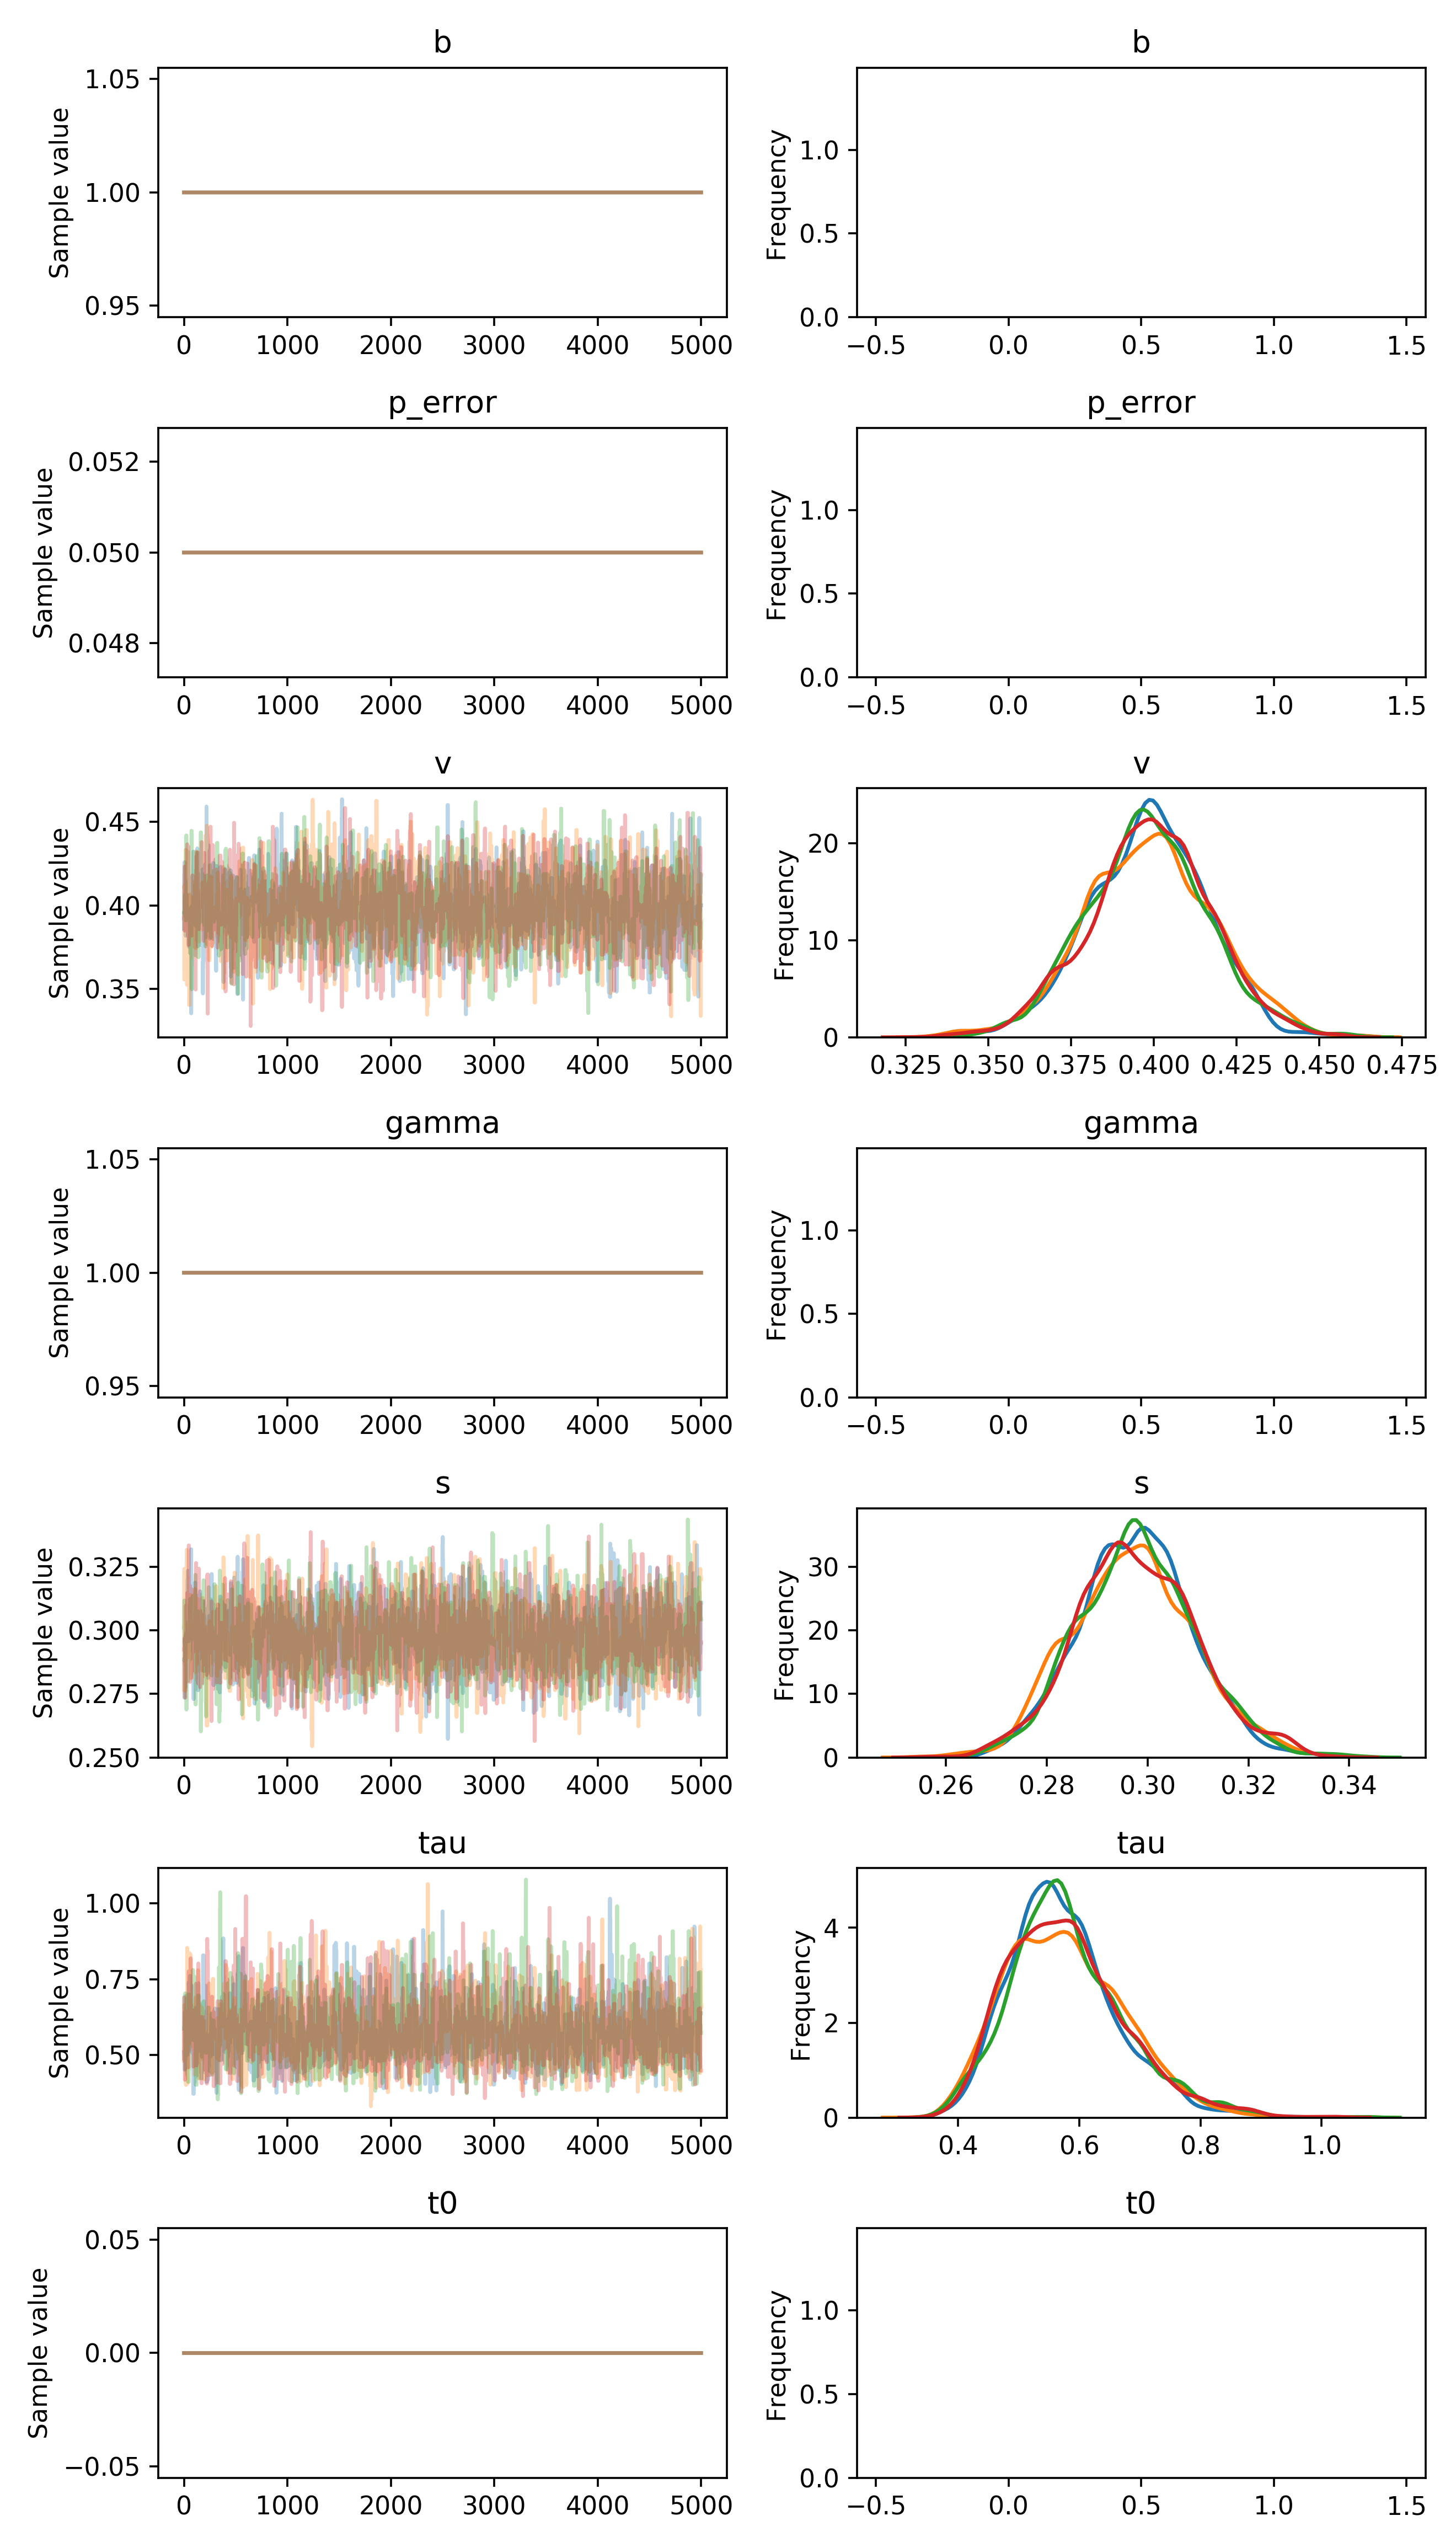

Source data for this figure (header and first rows):
, b, p_error, v__0_0, gamma__0_0, s__0_0, tau__0_0, t0__0_0
0, 1.0, 0.05, 0.386, 1.0, 0.2886, 0.5095, 0.0
1, 1.0, 0.05, 0.3957, 1.0, 0.2886, 0.5095, 0.0
2, 1.0, 0.05, 0.3957, 1.0, 0.2886, 0.5095, 0.0
3, 1.0, 0.05, 0.4189, 1.0, 0.2886, 0.5095, 0.0
4, 1.0, 0.05, 0.4189, 1.0, 0.2735, 0.5095, 0.0
5, 1.0, 0.05, 0.4189, 1.0, 0.2795, 0.4776, 0.0
6, 1.0, 0.05, 0.4258, 1.0, 0.2795, 0.4776, 0.0
7, 1.0, 0.05, 0.4258, 1.0, 0.2873, 0.4776, 0.0
8, 1.0, 0.05, 0.3958, 1.0, 0.2873, 0.4512, 0.0
9, 1.0, 0.05, 0.3958, 1.0, 0.2873, 0.6415, 0.0
10, 1.0, 0.05, 0.4012, 1.0, 0.2914, 0.4847, 0.0
11, 1.0, 0.05, 0.4064, 1.0, 0.2967, 0.4847, 0.0
12, 1.0, 0.05, 0.4064, 1.0, 0.2967, 0.4847, 0.0
13, 1.0, 0.05, 0.4064, 1.0, 0.2967, 0.4847, 0.0
14, 1.0, 0.05, 0.415, 1.0, 0.2775, 0.4847, 0.0
15, 1.0, 0.05, 0.4053, 1.0, 0.2931, 0.4847, 0.0
16, 1.0, 0.05, 0.3818, 1.0, 0.2931, 0.5062, 0.0
17, 1.0, 0.05, 0.3818, 1.0, 0.2931, 0.6026, 0.0
18, 1.0, 0.05, 0.3818, 1.0, 0.2979, 0.6026, 0.0
19, 1.0, 0.05, 0.4034, 1.0, 0.2989, 0.6955, 0.0
20, 1.0, 0.05, 0.4034, 1.0, 0.2989, 0.6955, 0.0
21, 1.0, 0.05, 0.4034, 1.0, 0.2989, 0.6029, 0.0
22, 1.0, 0.05, 0.3965, 1.0, 0.2989, 0.6029, 0.0
23, 1.0, 0.05, 0.3965, 1.0, 0.2989, 0.6029, 0.0
24, 1.0, 0.05, 0.4066, 1.0, 0.2989, 0.5942, 0.0
25, 1.0, 0.05, 0.4066, 1.0, 0.2989, 0.5198, 0.0
26, 1.0, 0.05, 0.3928, 1.0, 0.2989, 0.5264, 0.0
27, 1.0, 0.05, 0.3928, 1.0, 0.2989, 0.5834, 0.0
28, 1.0, 0.05, 0.3928, 1.0, 0.2989, 0.5834, 0.0
29, 1.0, 0.05, 0.3907, 1.0, 0.2989, 0.5834, 0.0
30, 1.0, 0.05, 0.3907, 1.0, 0.2989, 0.5005, 0.0
31, 1.0, 0.05, 0.3907, 1.0, 0.2989, 0.5021, 0.0
32, 1.0, 0.05, 0.3907, 1.0, 0.2989, 0.5021, 0.0
33, 1.0, 0.05, 0.3907, 1.0, 0.3198, 0.5565, 0.0
34, 1.0, 0.05, 0.3907, 1.0, 0.3198, 0.5565, 0.0
35, 1.0, 0.05, 0.3873, 1.0, 0.3198, 0.6404, 0.0
36, 1.0, 0.05, 0.3873, 1.0, 0.3198, 0.6404, 0.0
37, 1.0, 0.05, 0.3873, 1.0, 0.3234, 0.6404, 0.0
38, 1.0, 0.05, 0.3873, 1.0, 0.3234, 0.6701, 0.0
39, 1.0, 0.05, 0.3873, 1.0, 0.3234, 0.6701, 0.0
40, 1.0, 0.05, 0.3873, 1.0, 0.2957, 0.6548, 0.0
41, 1.0, 0.05, 0.3966, 1.0, 0.2957, 0.6548, 0.0
42, 1.0, 0.05, 0.3966, 1.0, 0.2957, 0.5129, 0.0
43, 1.0, 0.05, 0.3966, 1.0, 0.2957, 0.5129, 0.0
44, 1.0, 0.05, 0.3966, 1.0, 0.2957, 0.7394, 0.0
45, 1.0, 0.05, 0.3754, 1.0, 0.2957, 0.7394, 0.0
46, 1.0, 0.05, 0.3754, 1.0, 0.3125, 0.7394, 0.0
47, 1.0, 0.05, 0.3754, 1.0, 0.3125, 0.7394, 0.0
48, 1.0, 0.05, 0.3754, 1.0, 0.3125, 0.5802, 0.0
49, 1.0, 0.05, 0.3754, 1.0, 0.3125, 0.5802, 0.0
50, 1.0, 0.05, 0.3807, 1.0, 0.3205, 0.6102, 0.0
51, 1.0, 0.05, 0.3807, 1.0, 0.3205, 0.6102, 0.0
52, 1.0, 0.05, 0.3807, 1.0, 0.3142, 0.6102, 0.0
53, 1.0, 0.05, 0.3934, 1.0, 0.3142, 0.5673, 0.0
54, 1.0, 0.05, 0.3934, 1.0, 0.3142, 0.5673, 0.0
55, 1.0, 0.05, 0.3934, 1.0, 0.2969, 0.5433, 0.0
56, 1.0, 0.05, 0.3934, 1.0, 0.2969, 0.5433, 0.0
57, 1.0, 0.05, 0.3934, 1.0, 0.2969, 0.6048, 0.0
58, 1.0, 0.05, 0.384, 1.0, 0.2969, 0.7617, 0.0
59, 1.0, 0.05, 0.384, 1.0, 0.2969, 0.5621, 0.0
... 19,940 more rows
